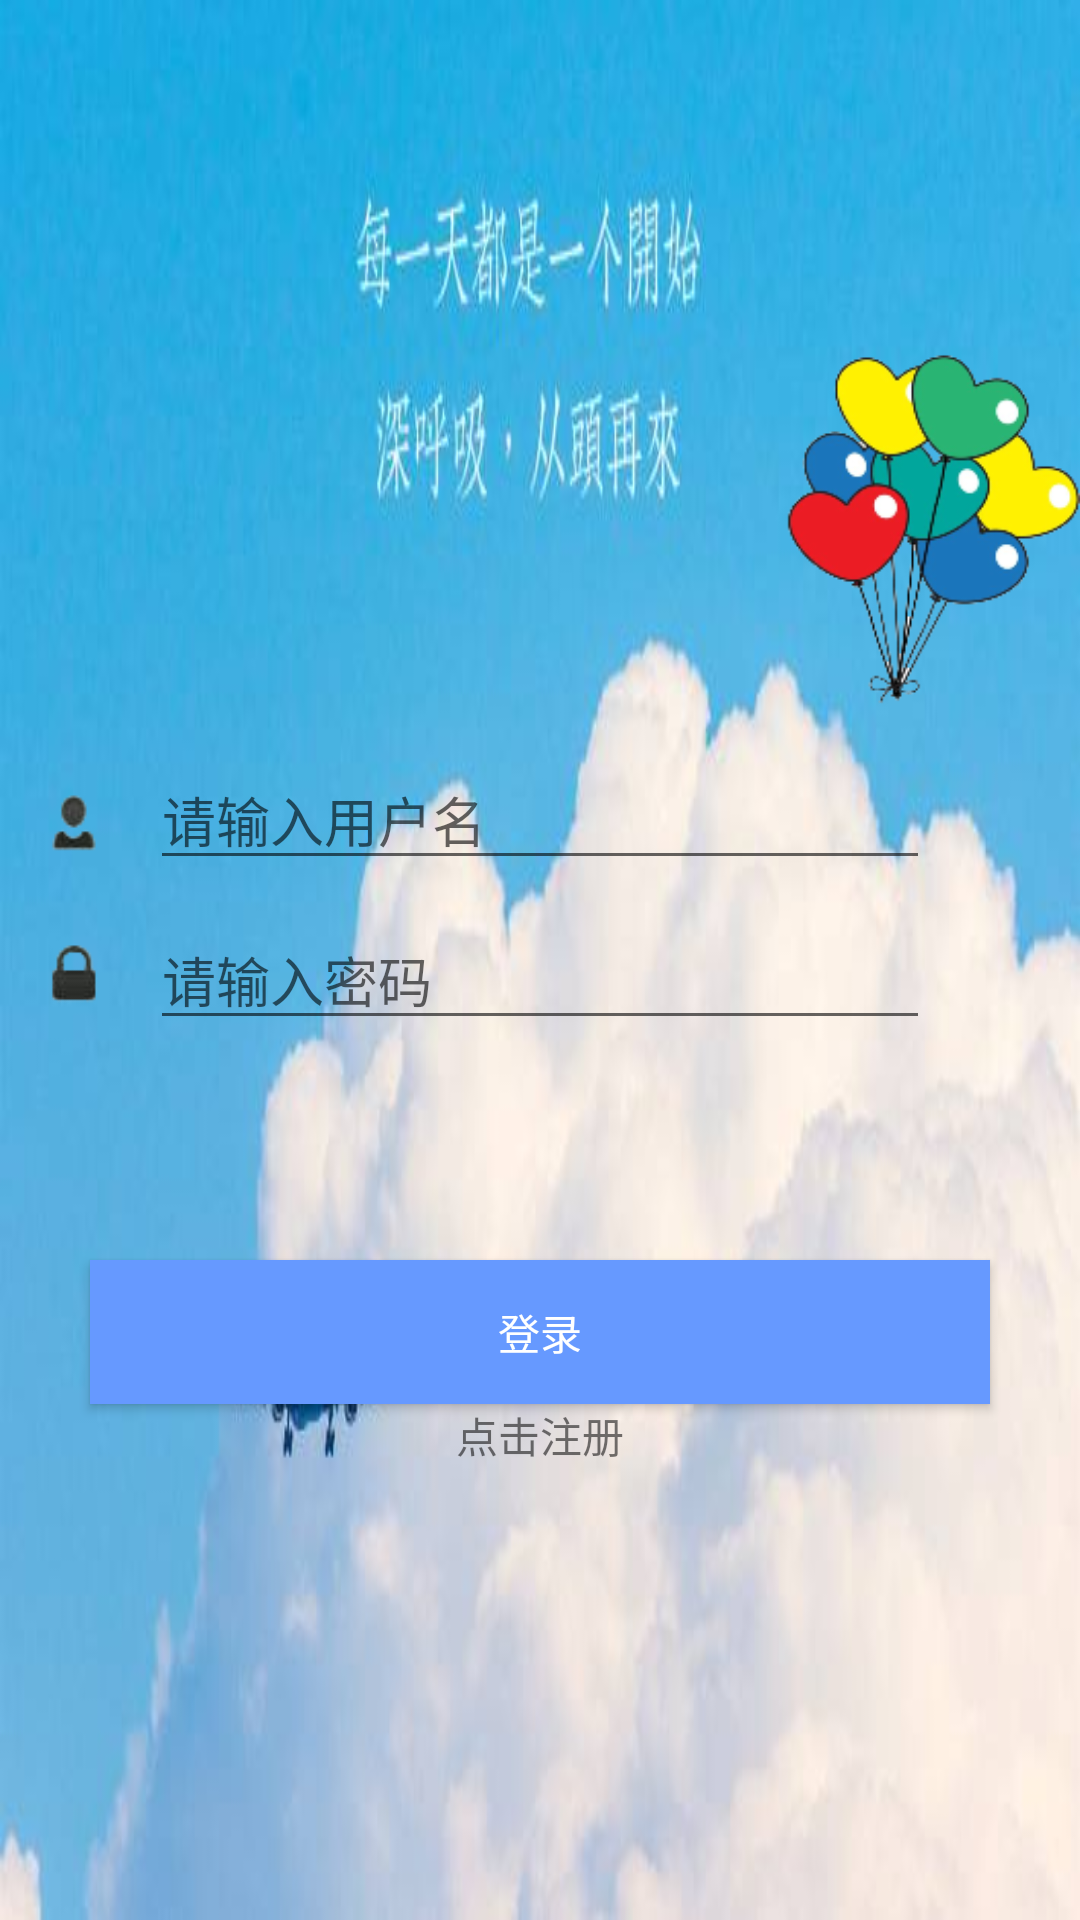

Here is an Android app screen rendered from its layout file. Give the layout XML and the strings, colors and styles it references.
<!-- AndroidManifest.xml: application theme AppTheme -->
<!-- res/layout/activity_login.xml -->
<?xml version="1.0" encoding="utf-8"?>
<RelativeLayout xmlns:android="http://schemas.android.com/apk/res/android"
    xmlns:tools="http://schemas.android.com/tools"
    android:layout_width="match_parent"
    android:layout_height="match_parent"
    android:background="@drawable/time_one"
    >

    <EditText
        android:id="@+id/edit_one"
        android:layout_width="match_parent"
        android:layout_height="wrap_content"
        android:layout_marginLeft="50dp"
        android:layout_marginRight="50dp"
        android:hint="@string/log_user"
        android:layout_marginTop="250dp"/>

    <EditText
        android:id="@+id/edit_two"
        android:layout_width="match_parent"
        android:layout_height="wrap_content"
        android:layout_marginLeft="50dp"
        android:layout_marginRight="50dp"
        android:hint="@string/log_password"
        android:layout_below="@id/edit_one"
        android:layout_marginTop="10dp"/>

    <ImageView
        android:layout_width="30dp"
        android:layout_height="30dp"
        android:src="@drawable/icon2"
        tools:ignore="ContentDescription"
        android:layout_marginTop="260dp"
        android:layout_marginLeft="10dp"
        android:layout_marginStart="10dp"
        android:id="@+id/imageView" />

    <ImageView
        android:layout_width="30dp"
        android:layout_height="30dp"
        android:src="@drawable/icon1"
        tools:ignore="ContentDescription"
        android:layout_marginTop="310dp"
        android:layout_marginLeft="10dp"
        android:layout_marginStart="10dp" />

    <ImageView
        android:id="@+id/ball"
        android:layout_width="100dp"
        android:layout_height="150dp"
        android:src="@drawable/ball"
        android:layout_marginTop="100dp"
        android:layout_alignParentRight="true"
        android:layout_alignParentEnd="true"
        tools:ignore="ContentDescription" />

    <Button
        android:id="@+id/button_one"
        android:layout_width="match_parent"
        android:layout_height="wrap_content"
        android:layout_marginLeft="30dp"
        android:layout_marginRight="30dp"
        android:layout_marginTop="420dp"
        android:background="#6699FF"
        android:text="@string/log"
        android:textColor="#ffffff"/>

    <TextView
        android:id="@+id/tx"
        android:layout_width="wrap_content"
        android:layout_height="wrap_content"
        android:text="@string/click"
        android:layout_centerHorizontal="true"
        android:layout_below="@+id/button_one"
        />

</RelativeLayout>
<!-- resources referenced by this layout -->
<resources>
  <!-- drawable ball: png bitmap (drawable-xxhdpi, 25560 bytes) -->
  <!-- drawable icon1: png bitmap (drawable-xxhdpi, 1193 bytes) -->
  <!-- drawable icon2: png bitmap (drawable-xxhdpi, 1234 bytes) -->
  <!-- drawable time_one (drawable) -->
  <?xml version="1.0" encoding="utf-8"?>
  <bitmap xmlns:android="http://schemas.android.com/apk/res/android"
      android:src="@drawable/time1"
      android:tileMode="disabled"
      android:gravity="fill"
      android:filter="true"
      android:dither="true">
  
  </bitmap>
  <string name="click">点击注册</string>
  <string name="log">登录</string>
  <string name="log_password">请输入密码</string>
  <string name="log_user">请输入用户名</string>
  <style name="AppTheme" parent="Theme.AppCompat.Light.DarkActionBar">
          
          <item name="colorPrimary">@color/colorPrimary</item>
          <item name="colorPrimaryDark">@color/colorPrimaryDark</item>
          <item name="colorAccent">@color/colorAccent</item>
  
          <item name="windowActionBar">false</item>
          <item name="windowNoTitle">true</item>
  
      </style>
  <!-- drawable time1: jpg bitmap (drawable-xxhdpi, 19725 bytes) -->
  <color name="colorPrimary">#3F51B5</color>
  <color name="colorPrimaryDark">#303F9F</color>
  <color name="colorAccent">#FF4081</color>
</resources>
